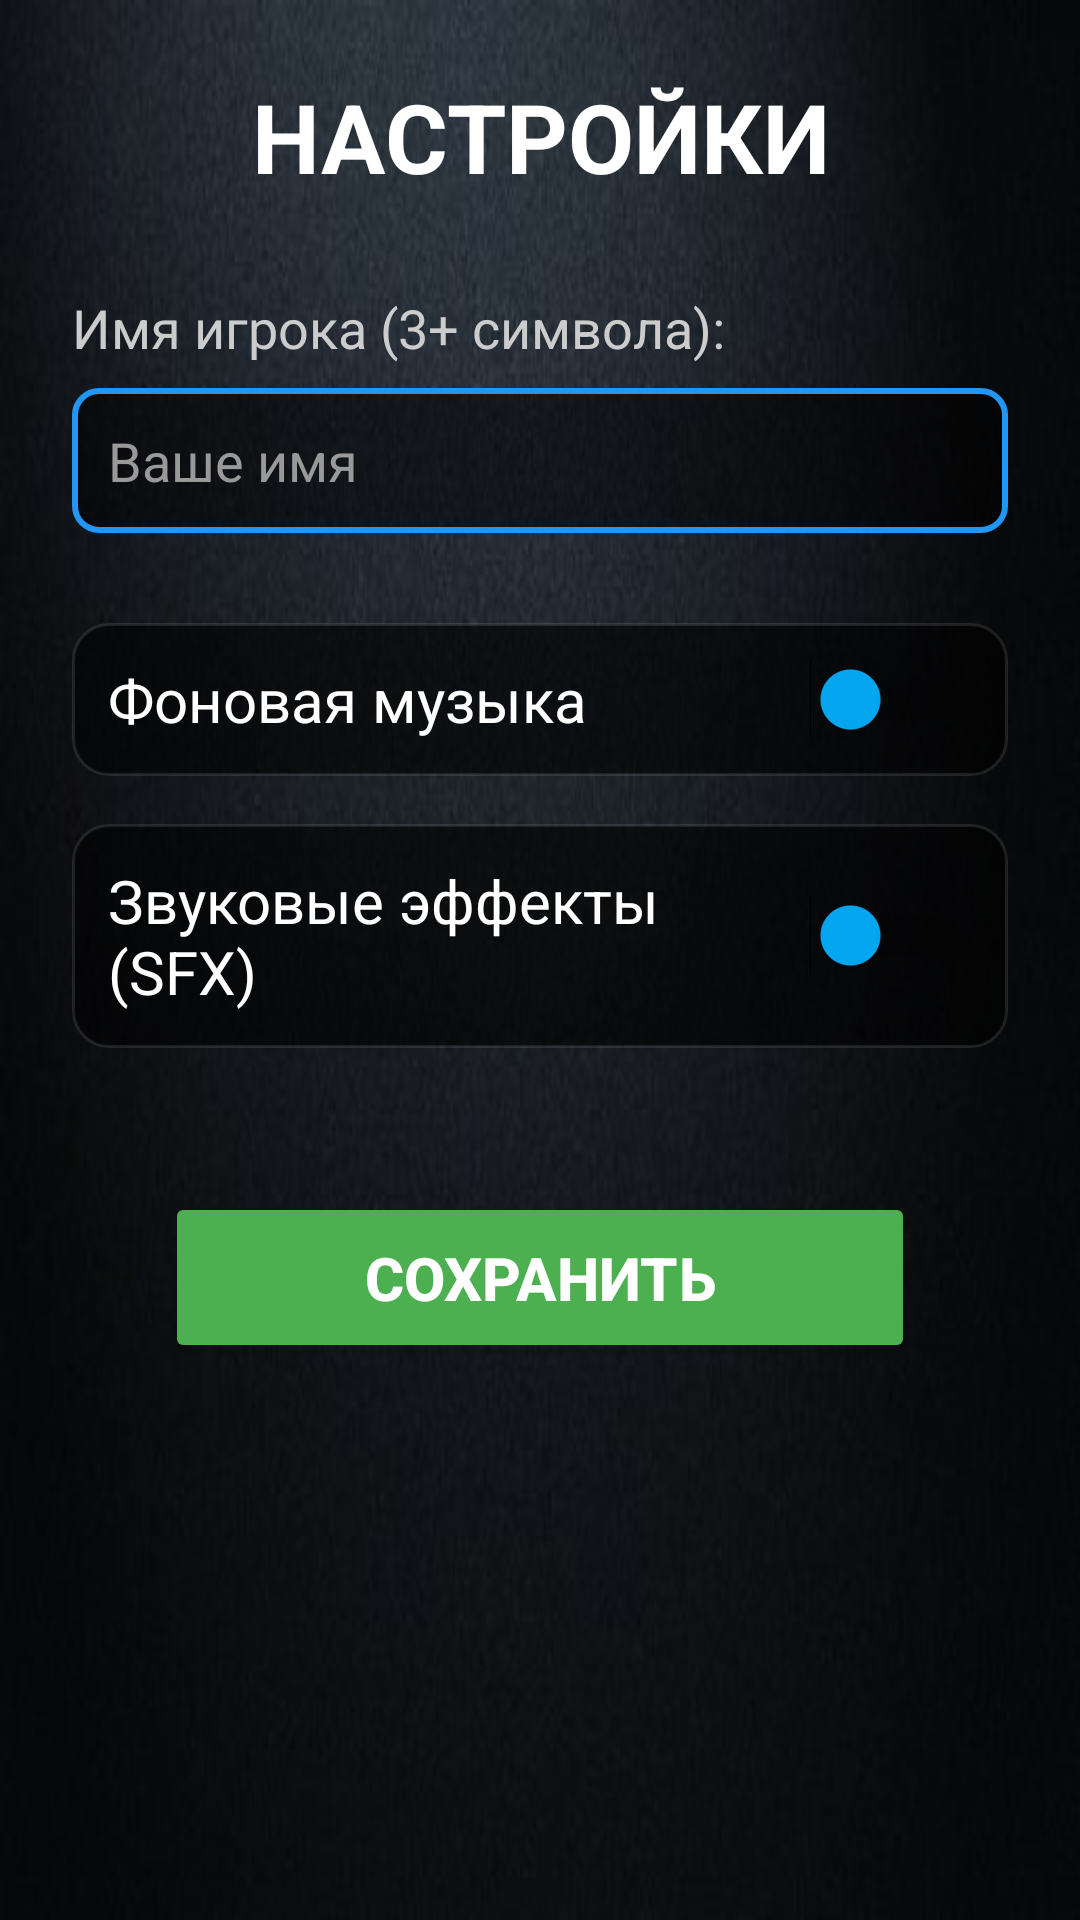

Write the Android layout XML for this screen, with the resource values it uses.
<!-- AndroidManifest.xml: application theme AppTheme -->
<!-- res/layout/activity_settings.xml -->
<?xml version="1.0" encoding="utf-8"?>
<LinearLayout
    xmlns:android="http://schemas.android.com/apk/res/android"
    xmlns:tools="http://schemas.android.com/tools"
    android:layout_width="match_parent"
    android:layout_height="match_parent"
    android:orientation="vertical"
    android:padding="24dp"
    android:background="@drawable/back"
    tools:context=".SettingsActivity">

    <TextView
        android:layout_width="match_parent"
        android:layout_height="wrap_content"
        android:text="НАСТРОЙКИ"
        android:textSize="32sp"
        android:textStyle="bold"
        android:textColor="#FFFFFF"
        android:gravity="center"
        android:layout_marginBottom="30dp"/>

    <TextView
        android:layout_width="match_parent"
        android:layout_height="wrap_content"
        android:text="Имя игрока (3+ символа):"
        android:textSize="18sp"
        android:textColor="#CCCCCC"
        android:layout_marginBottom="8dp"/>

    <EditText
        android:id="@+id/et_player_name"
        android:layout_width="match_parent"
        android:layout_height="wrap_content"
        android:background="@drawable/edittext_bg"
        android:padding="12dp"
        android:textColor="#FFFFFF"
        android:hint="Ваше имя"
        android:textColorHint="#999999"
        android:layout_marginBottom="30dp"
        android:inputType="textPersonName"
        android:maxLength="15"/>

    <LinearLayout
        android:layout_width="match_parent"
        android:layout_height="wrap_content"
        android:orientation="horizontal"
        android:padding="12dp"
        android:background="@drawable/rounded_panel_bg"
        android:layout_marginBottom="16dp"
        android:gravity="center_vertical">

        <TextView
            android:layout_width="0dp"
            android:layout_height="wrap_content"
            android:layout_weight="1"
            android:text="Фоновая музыка"
            android:textSize="20sp"
            android:textColor="#FFFFFF"/>

        <Switch
            android:id="@+id/switch_music"
            android:layout_width="wrap_content"
            android:layout_height="wrap_content"
            android:thumbTint="#03A9F4"
            android:trackTint="#66000000"/>
    </LinearLayout>

    <LinearLayout
        android:layout_width="match_parent"
        android:layout_height="wrap_content"
        android:orientation="horizontal"
        android:padding="12dp"
        android:background="@drawable/rounded_panel_bg"
        android:layout_marginBottom="40dp"
        android:gravity="center_vertical">

        <TextView
            android:layout_width="0dp"
            android:layout_height="wrap_content"
            android:layout_weight="1"
            android:text="Звуковые эффекты (SFX)"
            android:textSize="20sp"
            android:textColor="#FFFFFF"/>

        <Switch
            android:id="@+id/switch_sfx"
            android:layout_width="wrap_content"
            android:layout_height="wrap_content"
            android:thumbTint="#03A9F4"
            android:trackTint="#66000000"/>
    </LinearLayout>

    <Button
        android:id="@+id/btn_save_settings"
        style="@style/MainButton"
        android:layout_width="250dp"
        android:layout_height="wrap_content"
        android:layout_gravity="center_horizontal"
        android:text="СОХРАНИТЬ"
        android:backgroundTint="#4CAF50"/>

</LinearLayout>
<!-- resources referenced by this layout -->
<resources>
  <!-- drawable back: png bitmap (drawable, 112963 bytes) -->
  <!-- drawable edittext_bg (drawable) -->
  <?xml version="1.0" encoding="utf-8"?>
  <shape xmlns:android="http://schemas.android.com/apk/res/android">
      <solid android:color="#80000000" />
      <corners android:radius="8dp" />
      <stroke
          android:width="2dp"
          android:color="#2196F3" />
      <padding
          android:left="10dp"
          android:top="10dp"
          android:right="10dp"
          android:bottom="10dp" />
  </shape>
  <!-- drawable rounded_panel_bg (drawable) -->
  <?xml version="1.0" encoding="utf-8"?>
  <shape xmlns:android="http://schemas.android.com/apk/res/android">
      <solid android:color="#A0000000" />
      <corners android:radius="12dp" />
      <stroke
          android:width="1dp"
          android:color="#1AFFFFFF" />
  </shape>
  <style name="MainButton">
          <item name="android:layout_width">match_parent</item>
          <item name="android:layout_height">wrap_content</item>
          <item name="android:layout_marginVertical">8dp</item>
          <item name="android:padding">15dp</item>
          <item name="android:textSize">20sp</item>
          <item name="android:backgroundTint">@color/colorPrimaryDark</item>
          <item name="android:textColor">@color/colorWhite</item>
          <item name="android:textStyle">bold</item>
      </style>
  <style name="AppTheme" parent="Theme.AppCompat.Light.NoActionBar">
          <item name="colorPrimary">@color/colorPrimary</item>
          <item name="colorPrimaryDark">@color/colorPrimaryDark</item>
          <item name="colorAccent">@color/colorAccent</item>
      </style>
  <color name="colorPrimaryDark">#1976D2</color>
  <color name="colorWhite">#FFFFFF</color>
  <color name="colorPrimary">#2196F3</color>
  <color name="colorAccent">#FF5722</color>
</resources>
